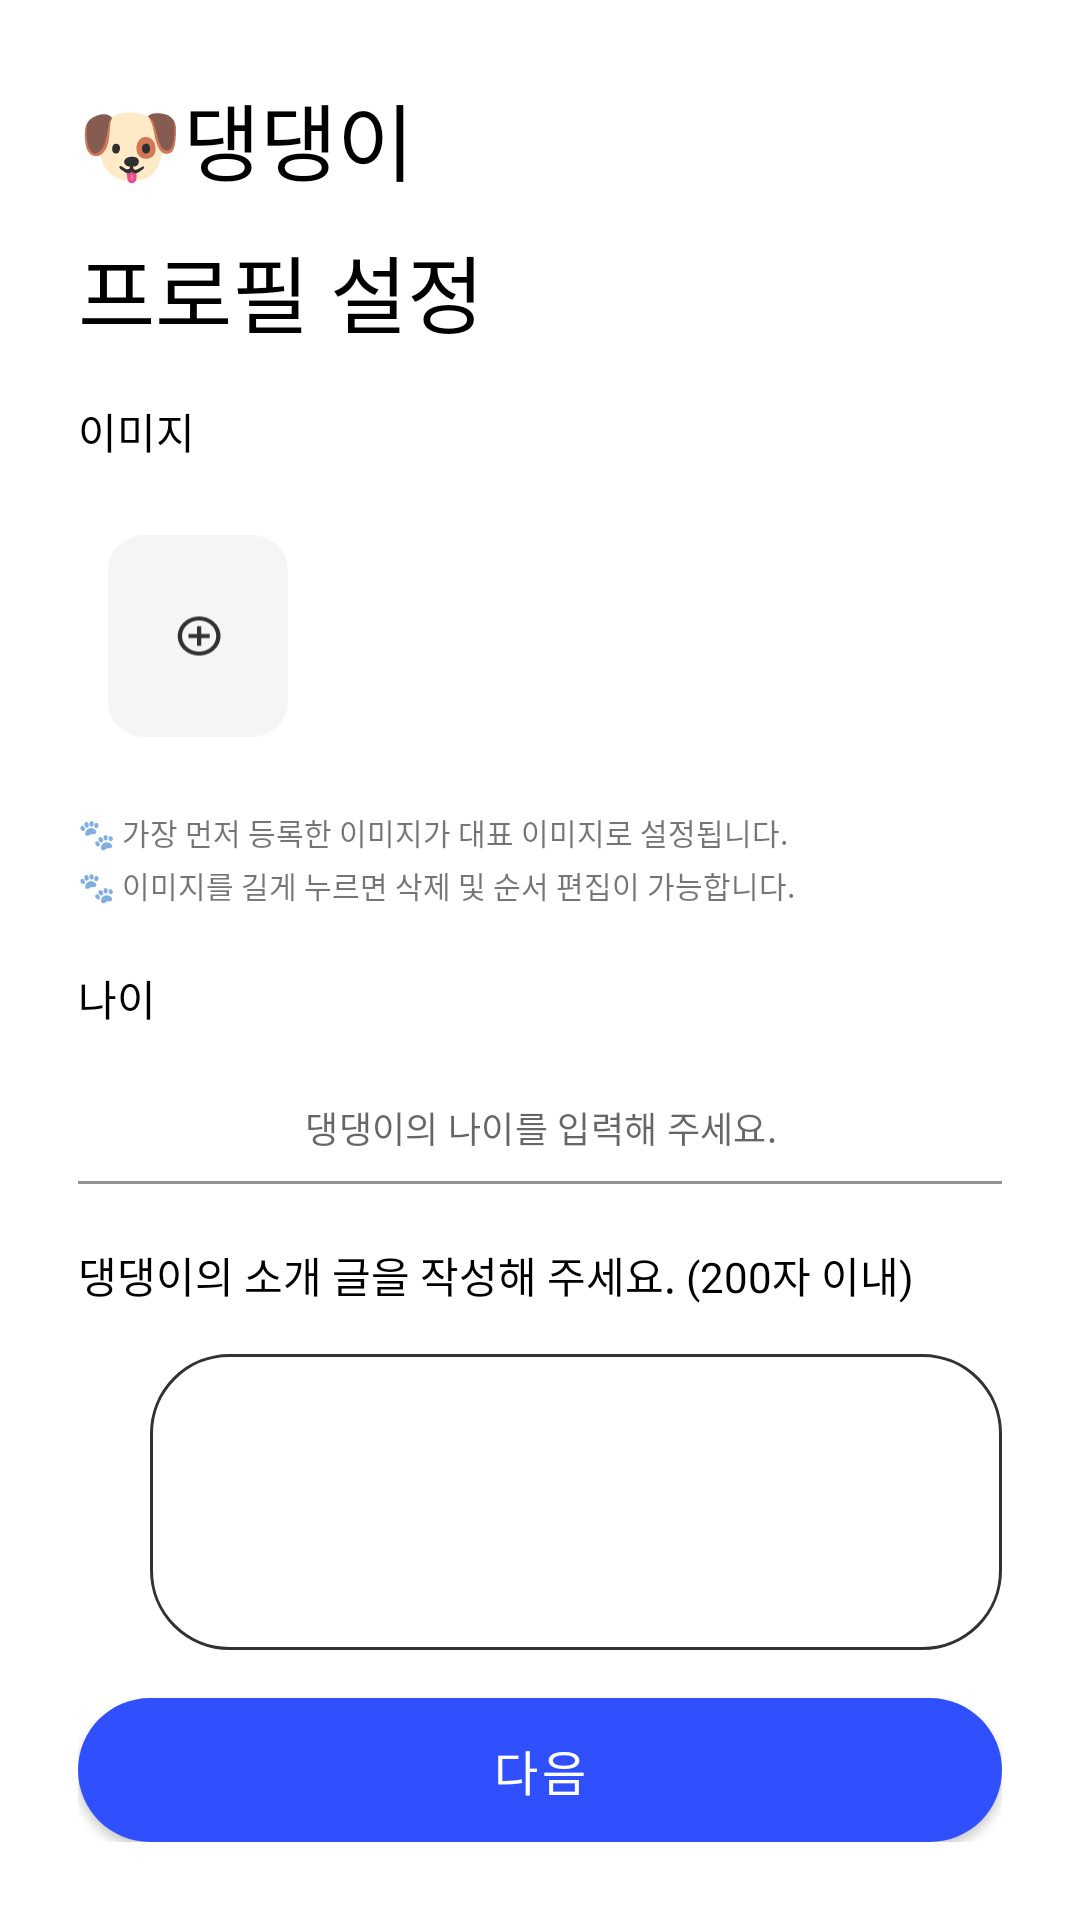

Reconstruct the res/layout file that produces this screen, plus the resources it refers to.
<!-- AndroidManifest.xml: application theme Theme.Dangder -->
<!-- res/layout/fragment_dog_profile_1.xml -->
<?xml version="1.0" encoding="utf-8"?>
<layout xmlns:android="http://schemas.android.com/apk/res/android"
    xmlns:app="http://schemas.android.com/apk/res-auto">

    <androidx.constraintlayout.widget.ConstraintLayout
        android:layout_width="match_parent"
        android:layout_height="match_parent"
        android:padding="26dp">


        <LinearLayout
            android:id="@+id/label_layout"
            android:layout_width="match_parent"
            android:layout_height="wrap_content"
            android:orientation="vertical"
            app:layout_constraintBottom_toTopOf="@+id/initdog_next_button"
            app:layout_constraintStart_toStartOf="parent"
            app:layout_constraintTop_toTopOf="parent"
            app:layout_constraintVertical_bias="0">

            <TextView
                android:layout_width="match_parent"
                android:layout_height="wrap_content"
                android:text="@string/dog_emoji"
                android:textColor="@color/black"
                android:textSize="@dimen/supper"

                />

            <TextView
                android:layout_width="match_parent"
                android:layout_height="wrap_content"
                android:layout_marginTop="10dp"
                android:text="@string/label_setting_profile"
                android:textColor="@color/black"
                android:textSize="@dimen/supper" />
        </LinearLayout>

        <TextView
            android:id="@+id/initdog_image_label"
            android:layout_width="wrap_content"
            android:layout_height="wrap_content"
            android:layout_marginTop="16dp"
            android:text="@string/label_image"
            android:textColor="@color/black"
            android:textSize="@dimen/small"
            app:layout_constraintStart_toStartOf="parent"
            app:layout_constraintTop_toBottomOf="@+id/label_layout" />


        <androidx.recyclerview.widget.RecyclerView
            android:id="@+id/initdog_image_list"
            android:layout_width="wrap_content"
            android:layout_height="100dp"
            android:layout_marginTop="8dp"
            app:layoutManager="androidx.recyclerview.widget.LinearLayoutManager"
            app:layout_constraintStart_toStartOf="parent"
            app:layout_constraintTop_toBottomOf="@+id/initdog_image_label">


        </androidx.recyclerview.widget.RecyclerView>


        <ImageView
            android:id="@+id/initdog_add_image_btn"
            android:layout_width="60dp"
            android:layout_height="70dp"
            android:layout_marginStart="10dp"
            android:src="@drawable/btn_image"
            app:layout_constraintStart_toEndOf="@+id/initdog_image_list"
            app:layout_constraintTop_toTopOf="@+id/initdog_image_list"
            app:layout_constraintBottom_toBottomOf="@+id/initdog_image_list"/>


        <TextView
            android:id="@+id/initdog_image_caution_label"
            android:layout_width="wrap_content"
            android:layout_height="wrap_content"
            android:layout_marginTop="8dp"
            android:text="@string/caution_image1"
            android:textSize="@dimen/nano"
            app:layout_constraintStart_toStartOf="parent"
            app:layout_constraintTop_toBottomOf="@+id/initdog_image_list" />

        <TextView
            android:id="@+id/initdog_image_caution_label2"
            android:layout_width="wrap_content"
            android:layout_height="wrap_content"
            android:layout_marginTop="3dp"
            android:text="@string/caution_image2"
            android:textSize="@dimen/nano"
            app:layout_constraintStart_toStartOf="parent"
            app:layout_constraintTop_toBottomOf="@+id/initdog_image_caution_label" />


        <TextView
            android:id="@+id/initdog_age_label"
            android:layout_width="wrap_content"
            android:layout_height="wrap_content"
            android:layout_marginTop="20dp"
            android:text="나이"
            android:textColor="@color/black"
            android:textSize="@dimen/small"
            app:layout_constraintStart_toStartOf="parent"
            app:layout_constraintTop_toBottomOf="@+id/initdog_image_caution_label2" />


        <com.google.android.material.textfield.TextInputLayout
            android:id="@+id/initdog_age_input_layout"
            android:layout_width="match_parent"
            android:layout_height="wrap_content"
            android:textSize="@dimen/micro"
            app:hintEnabled="false"
            app:layout_constraintEnd_toEndOf="parent"
            app:layout_constraintStart_toStartOf="parent"
            app:layout_constraintTop_toBottomOf="@+id/initdog_age_label">

            <com.google.android.material.textfield.TextInputEditText
                android:background="@android:color/transparent"
                android:id="@+id/initdog_age_input"
                android:layout_width="match_parent"
                android:layout_height="wrap_content"
                android:inputType="numberDecimal"
                android:maxLength="2"
                android:textAlignment="center"
                android:textSize="@dimen/micro"
                android:gravity="center"
                android:hint="댕댕이의 나이를 입력해 주세요."
                />

        </com.google.android.material.textfield.TextInputLayout>






        <TextView
            android:id="@+id/initdog_description_label"
            android:layout_width="wrap_content"
            android:layout_height="wrap_content"
            android:layout_marginTop="20dp"
            android:text="댕댕이의 소개 글을 작성해 주세요. (200자 이내)"
            android:textColor="@color/black"
            android:textSize="@dimen/small"
            app:layout_constraintStart_toStartOf="parent"
            app:layout_constraintTop_toBottomOf="@+id/initdog_age_input_layout" />


        <EditText
            android:id="@+id/initdog_description_input"
            android:textCursorDrawable="@color/main"
            android:layout_width="match_parent"
            android:layout_height="0dp"
            android:layout_marginVertical="16dp"
            android:layout_marginStart="24dp"
            android:background="@drawable/bg_round_text_input_box"
            android:gravity="top"
            android:padding="16dp"
            android:textSize="@dimen/micro"
            app:layout_constraintBottom_toTopOf="@+id/initdog_next_button"
            app:layout_constraintStart_toStartOf="parent"
            app:layout_constraintTop_toBottomOf="@+id/initdog_description_label" />

        <Button
            android:id="@+id/initdog_next_button"
            android:layout_width="match_parent"
            android:layout_height="wrap_content"
            android:background="@drawable/bg_round_button"
            android:text="다음"
            android:textSize="@dimen/middle"
            app:layout_constraintBottom_toBottomOf="parent" />

    </androidx.constraintlayout.widget.ConstraintLayout>
</layout>
<!-- resources referenced by this layout -->
<resources>
  <color name="black">#FF000000</color>
  <color name="main">#304FFE</color>
  <dimen name="micro">12sp</dimen>
  <dimen name="middle">16sp</dimen>
  <dimen name="nano">10sp</dimen>
  <dimen name="small">14sp</dimen>
  <dimen name="supper">28sp</dimen>
  <!-- drawable bg_round_button (drawable) -->
  <?xml version="1.0" encoding="utf-8"?>
  <shape xmlns:android="http://schemas.android.com/apk/res/android"
      android:shape="rectangle">
  
      <solid android:color="@color/main" />
      <corners android:radius="50dp" />
  </shape>
  <!-- drawable bg_round_text_input_box (drawable) -->
  <?xml version="1.0" encoding="utf-8"?>
  <shape xmlns:android="http://schemas.android.com/apk/res/android"
      android:shape="rectangle">
  
      <solid android:color="@color/white"/>
      <stroke android:color="@color/gray32" android:width="1dp"/>
      <corners android:radius="26dp" />
  </shape>
  <!-- drawable btn_image (drawable) -->
  <vector xmlns:android="http://schemas.android.com/apk/res/android"
      android:width="77dp"
      android:height="86dp"
      android:viewportWidth="77"
      android:viewportHeight="86">
    <path
        android:pathData="M15,0L62,0A15,15 0,0 1,77 15L77,71A15,15 0,0 1,62 86L15,86A15,15 0,0 1,0 71L0,15A15,15 0,0 1,15 0z"
        android:fillColor="#F5F5F5"/>
    <group>
      <clip-path
          android:pathData="M28,33h21.951v20h-21.951z"/>
      <path
          android:pathData="M39.89,38.833H38.061V42.167H34.402V43.833H38.061V47.167H39.89V43.833H43.549V42.167H39.89V38.833ZM38.975,34.667C33.936,34.667 29.829,38.408 29.829,43C29.829,47.592 33.936,51.333 38.975,51.333C44.015,51.333 48.122,47.592 48.122,43C48.122,38.408 44.015,34.667 38.975,34.667ZM38.975,49.667C34.942,49.667 31.658,46.675 31.658,43C31.658,39.325 34.942,36.333 38.975,36.333C43.009,36.333 46.292,39.325 46.292,43C46.292,46.675 43.009,49.667 38.975,49.667Z"
          android:fillColor="#323232"/>
    </group>
  </vector>
  <string name="caution_image1">🐾 가장 먼저 등록한 이미지가 대표 이미지로 설정됩니다.</string>
  <string name="caution_image2">🐾 이미지를 길게 누르면 삭제 및 순서 편집이 가능합니다.</string>
  <string name="dog_emoji">🐶댕댕이</string>
  <string name="label_image">이미지</string>
  <string name="label_setting_profile">프로필 설정</string>
  <style name="Theme.Dangder" parent="Theme.MaterialComponents.DayNight.DarkActionBar">
          
          <item name="colorPrimary">@color/main</item>
          <item name="colorPrimaryVariant">@color/purple_700</item>
          <item name="colorOnPrimary">@color/white</item>
          
          <item name="colorSecondary">@color/sub</item>
          <item name="colorSecondaryVariant">@color/teal_700</item>
          <item name="colorOnSecondary">@color/black</item>
          
          <item name="android:statusBarColor">?attr/colorPrimary</item>
          
          <item name="bottomSheetDialogTheme">@style/AppBottomSheetDialogTheme</item>
      </style>
  <color name="white">#FFFFFFFF</color>
  <color name="gray32">#323232</color>
  <color name="purple_700">#FF3700B3</color>
  <color name="sub">#FDC500</color>
  <color name="teal_700">#FF018786</color>
  <style name="AppBottomSheetDialogTheme" parent="Theme.Design.Light.BottomSheetDialog">
          <item name="bottomSheetStyle">@style/RoundBottomSheetModalStyle</item>
      </style>
  <style name="RoundBottomSheetModalStyle" parent="Widget.Design.BottomSheet.Modal">
          <item name="android:background">@drawable/bg_bottom_sheet_dialog</item>
      </style>
  <!-- drawable bg_bottom_sheet_dialog (drawable) -->
  <?xml version="1.0" encoding="utf-8"?>
  <shape xmlns:android="http://schemas.android.com/apk/res/android"
      android:shape="rectangle">
  
      <solid android:color="@color/white" />
      <corners android:topLeftRadius="30dp" android:topRightRadius="30dp" />
  </shape>
</resources>
